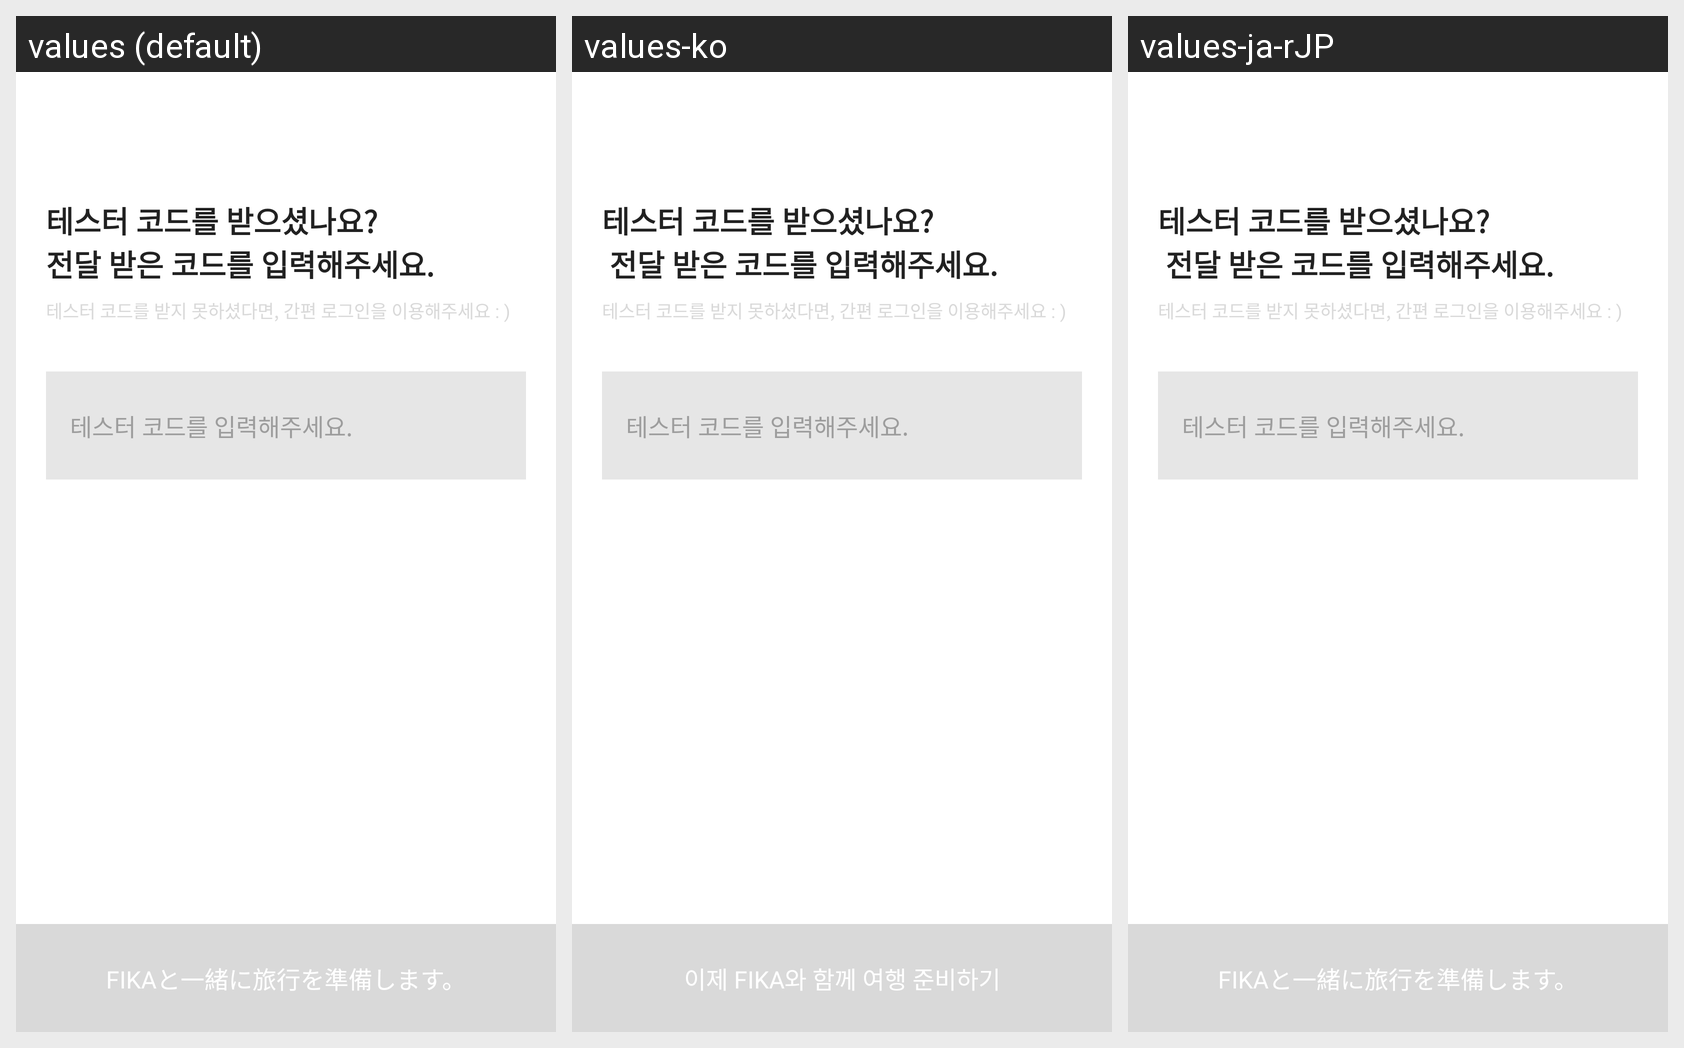

Strings drawn on this Android screen and how each of the app's shown locales translates them:
Android screen res/layout/fragment_testerlogin.xml rendered under 3 locales, left to right: values (default), values-ko, values-ja-rJP. Device: Nexus 5 (rendered at 1080×1920; each locale shown at half size, 540×960, under a caption strip naming it); theme Theme.FIKA_Project.
Strings drawn on this screen, with the default value and each locale's value (text and hints the layout hard-codes, and strings that could not be matched under every locale, appear in the picture but are not listed):

tester_login_title_tv
  values: 테스터 코드를 받으셨나요? 
      전달 받은 코드를 입력해주세요.
  values-ko: 테스터 코드를 받으셨나요? 
       전달 받은 코드를 입력해주세요.
  values-ja-rJP: 테스터 코드를 받으셨나요? 
       전달 받은 코드를 입력해주세요.

tester_login_sub_title_tv
  values: 테스터 코드를 받지 못하셨다면, 간편 로그인을 이용해주세요 : )
  values-ko: 테스터 코드를 받지 못하셨다면, 간편 로그인을 이용해주세요 : )
  values-ja-rJP: 테스터 코드를 받지 못하셨다면, 간편 로그인을 이용해주세요 : )

tester_login_et
  values: 테스터 코드를 입력해주세요.
  values-ko: 테스터 코드를 입력해주세요.
  values-ja-rJP: 테스터 코드를 입력해주세요.

tester_login_done_tv
  values: FIKAと一緒に旅行を準備します。
  values-ko: 이제 FIKA와 함께 여행 준비하기
  values-ja-rJP: FIKAと一緒に旅行を準備します。
